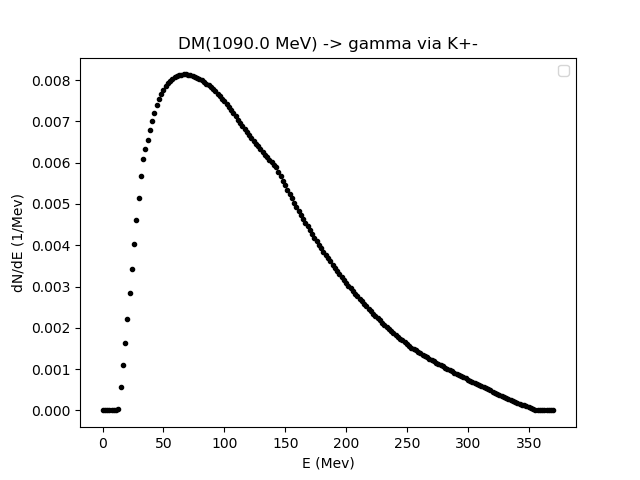

Values plotted in this chart, from the file beside it:
0.01, 1.85995, 3.7099, 5.55985, 7.409800000000001, 9.25975, 11.1097, 12.959650000000002, 14.809600000000001, 16.65955, 18.5095, 20.359450000000002, 22.2094, 24.059350000000002, 25.9093, 27.75925, 29.6092, 31.459150000000005, 33.309099999999994, 35.15905, 37.009, 38.85895, 40.7089, 42.55885000000001
0.0, 0.0, 0.0, 0.0, 0.0, 0.0, -2.3847008258620314e-10, 2.8176050982391393e-05, 0.0005672, 0.001101, 0.001624, 0.002225, 0.002832, 0.003436, 0.004028, 0.004603, 0.005157, 0.00569, 0.00608, 0.006321, 0.006561, 0.006789, 0.007003, 0.007204
